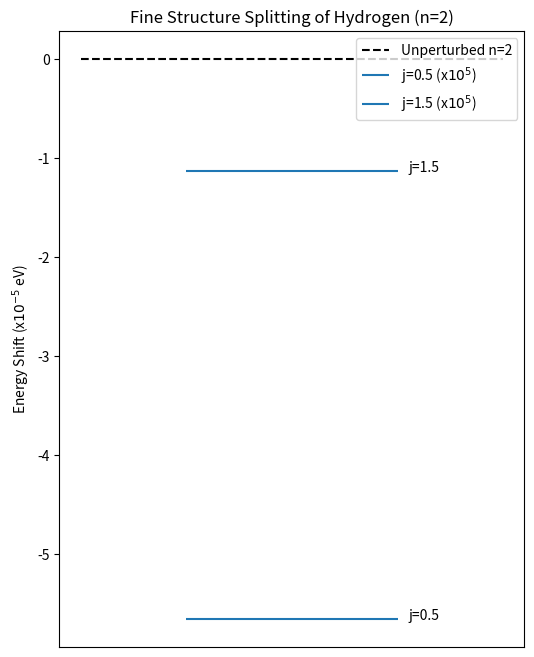

Write Python code to recreate this figure.
%matplotlib inline
import numpy as np
import matplotlib.pyplot as plt

def fine_structure(n, j):
    # Energy correction in eV for Hydrogen
    # E_fs = E_n * (alpha^2 / n^2) * (n / (j + 1/2) - 3/4)
    alpha = 1 / 137.036
    E_n = -13.6 / (n**2)
    return E_n * (alpha**2 / n**2) * (n / (j + 0.5) - 0.75)

def plot_fine_structure():
    n = 2
    j_values = [0.5, 1.5] # For l=0 (j=1/2), l=1 (j=1/2, 3/2)
    
    E_n = -13.6 / (n**2)
    
    plt.figure(figsize=(6, 8))
    plt.hlines(0, 0, 2, linestyles='dashed', colors='k', label='Unperturbed n=2')
    
    for j in j_values:
        shift = fine_structure(n, j)
        # multiply by 1e5 for visibility
        plt.hlines(shift * 1e5, 0.5, 1.5, label=f'j={j} (x$10^5$)')
        plt.text(1.55, shift * 1e5, f'j={j}')
        
    plt.ylabel('Energy Shift (x$10^{-5}$ eV)')
    plt.title('Fine Structure Splitting of Hydrogen (n=2)')
    plt.xticks([])
    plt.legend()
    plt.show()

if __name__ == "__main__":
    plot_fine_structure()
